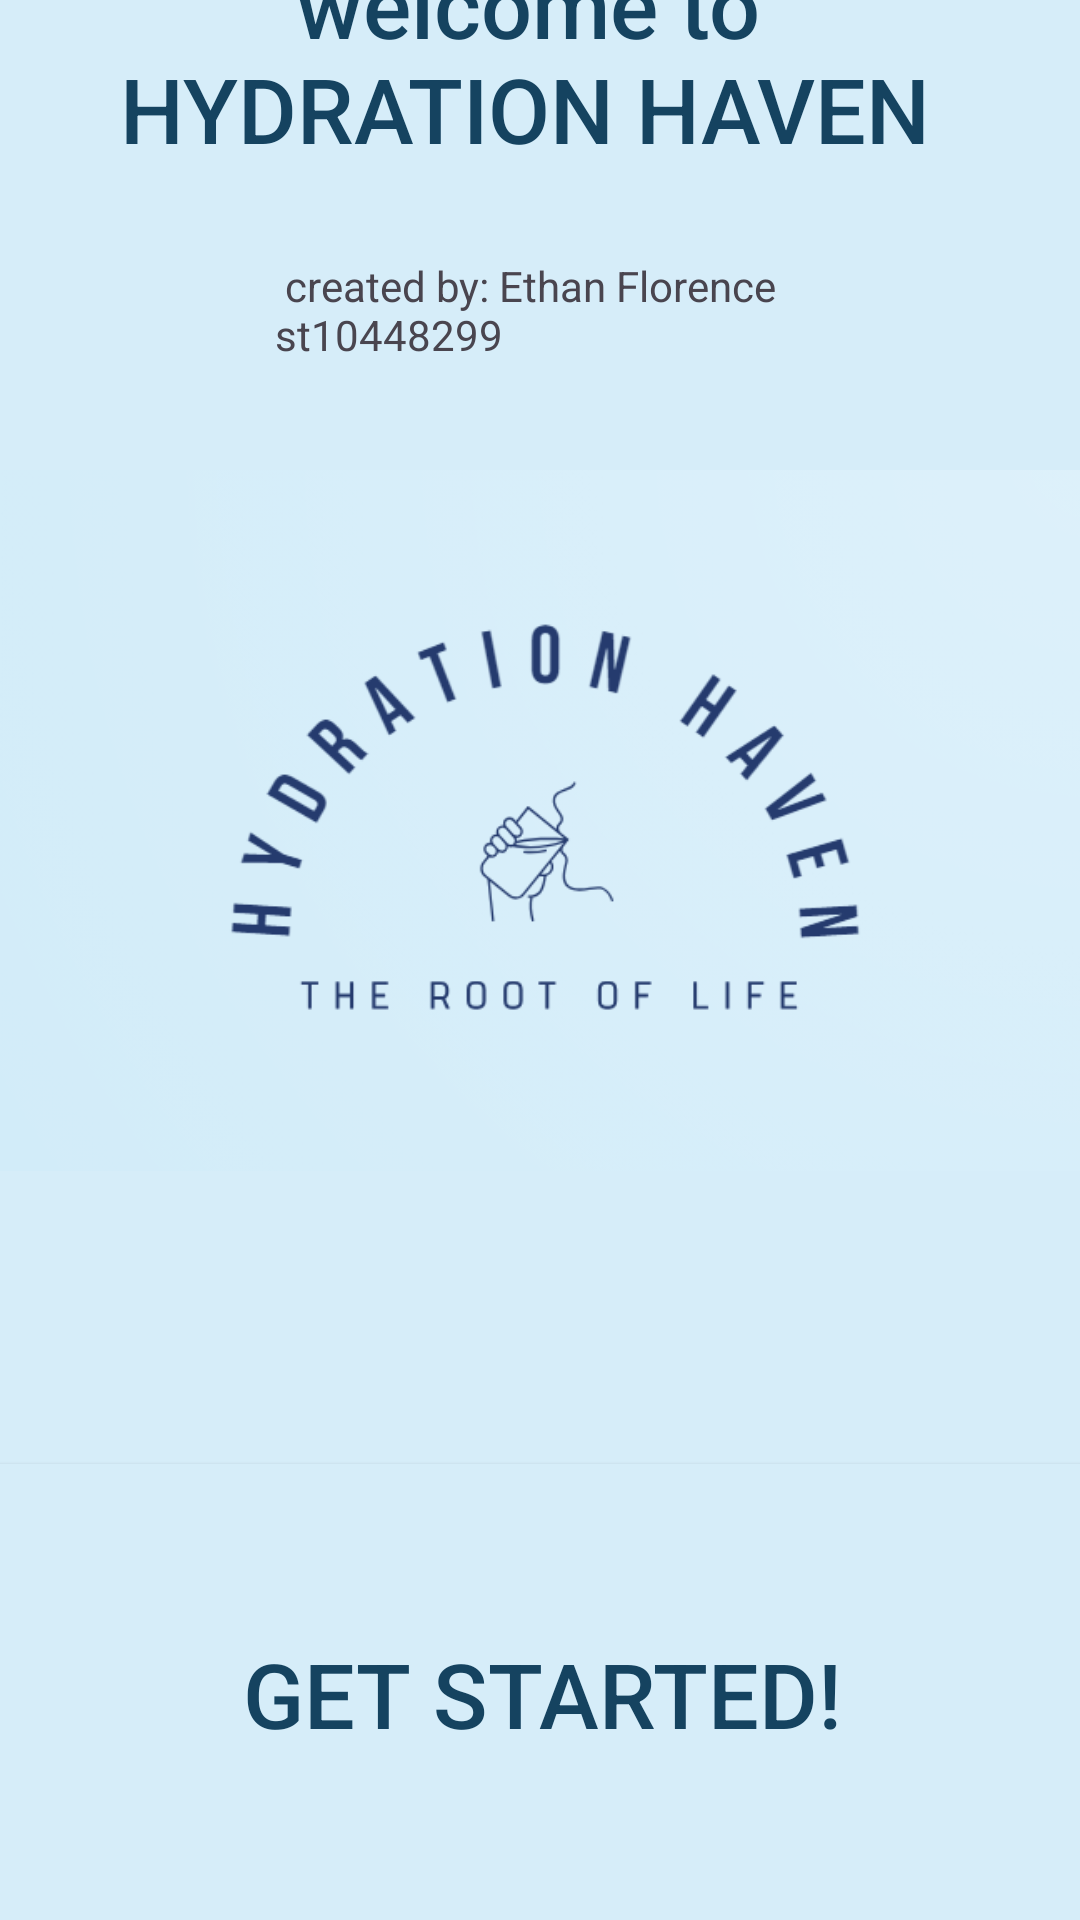

Layout XML and referenced resources for this Android screen:
<!-- AndroidManifest.xml: application theme Theme.HydrationHaveSt10448299 -->
<!-- res/layout/activity_main.xml -->
<?xml version="1.0" encoding="utf-8"?>
<androidx.constraintlayout.widget.ConstraintLayout xmlns:android="http://schemas.android.com/apk/res/android"
    xmlns:app="http://schemas.android.com/apk/res-auto"
    xmlns:tools="http://schemas.android.com/tools"
    android:layout_width="match_parent"
    android:layout_height="match_parent"
    tools:context=".MainActivity"
    android:background="@color/blue">

    <TextView
        android:id="@+id/title"
        android:layout_width="280dp"
        android:layout_height="105dp"
        android:layout_marginStart="66dp"
        android:layout_marginTop="26dp"
        android:layout_marginEnd="66dp"
        android:layout_marginBottom="600dp"
        android:fontFamily="sans-serif-medium"
        android:text="        welcome to HYDRATION HAVEN"
        android:textColor="@color/navy"
        android:textSize="30dp"
        app:layout_constraintBottom_toBottomOf="parent"
        app:layout_constraintEnd_toEndOf="parent"
        app:layout_constraintStart_toStartOf="parent"
        app:layout_constraintTop_toTopOf="parent" />

    <ImageView
        android:id="@+id/Logo"
        android:layout_width="wrap_content"
        android:layout_height="wrap_content"
        android:layout_marginBottom="179dp"
        app:layout_constraintBottom_toBottomOf="parent"
        app:layout_constraintEnd_toEndOf="parent"
        app:layout_constraintStart_toStartOf="parent"
        app:layout_constraintTop_toBottomOf="@+id/title"
        app:srcCompat="@drawable/screenshot__2_" />

    <Button
        android:id="@+id/btn_strt"
        android:layout_width="411dp"
        android:layout_height="165dp"
        android:layout_marginStart="1dp"
        android:layout_marginTop="10dp"
        android:layout_marginBottom="5dp"
        android:backgroundTint="@color/blue"
        android:text="Get Started!"
        android:textColor="@color/navy"
        android:textSize="30dp"
        app:layout_constraintBottom_toBottomOf="parent"
        app:layout_constraintEnd_toEndOf="parent"
        app:layout_constraintStart_toStartOf="parent"
        app:layout_constraintTop_toBottomOf="@+id/Logo" />

    <TextView
        android:id="@+id/text"
        android:layout_width="wrap_content"
        android:layout_height="wrap_content"
        android:text="click here to continue"
        android:textColor="@color/navy"
        app:layout_constraintBottom_toBottomOf="parent"
        app:layout_constraintEnd_toEndOf="parent"
        app:layout_constraintStart_toStartOf="@+id/btn_strt"
        app:layout_constraintTop_toTopOf="@+id/btn_strt"
        app:layout_constraintVertical_bias="0.646" />

    <TextView
        android:id="@+id/textView2"
        android:layout_width="177dp"
        android:layout_height="62dp"
        android:text=" created by: Ethan Florence st10448299"
        app:layout_constraintBottom_toTopOf="@+id/btn_strt"
        app:layout_constraintEnd_toEndOf="@+id/Logo"
        app:layout_constraintStart_toStartOf="@+id/Logo"
        app:layout_constraintTop_toBottomOf="@+id/title"
        app:layout_constraintVertical_bias="0.0" />
</androidx.constraintlayout.widget.ConstraintLayout>
<!-- resources referenced by this layout -->
<resources>
  <color name="blue">#D6EDF9</color>
  <color name="navy">#154360</color>
  <!-- drawable screenshot__2_: png bitmap (drawable, 78314 bytes) -->
  <style name="Theme.HydrationHaveSt10448299" parent="Base.Theme.HydrationHaveSt10448299" />
  <style name="Base.Theme.HydrationHaveSt10448299" parent="Theme.Material3.DayNight.NoActionBar">
          
          
      </style>
</resources>
